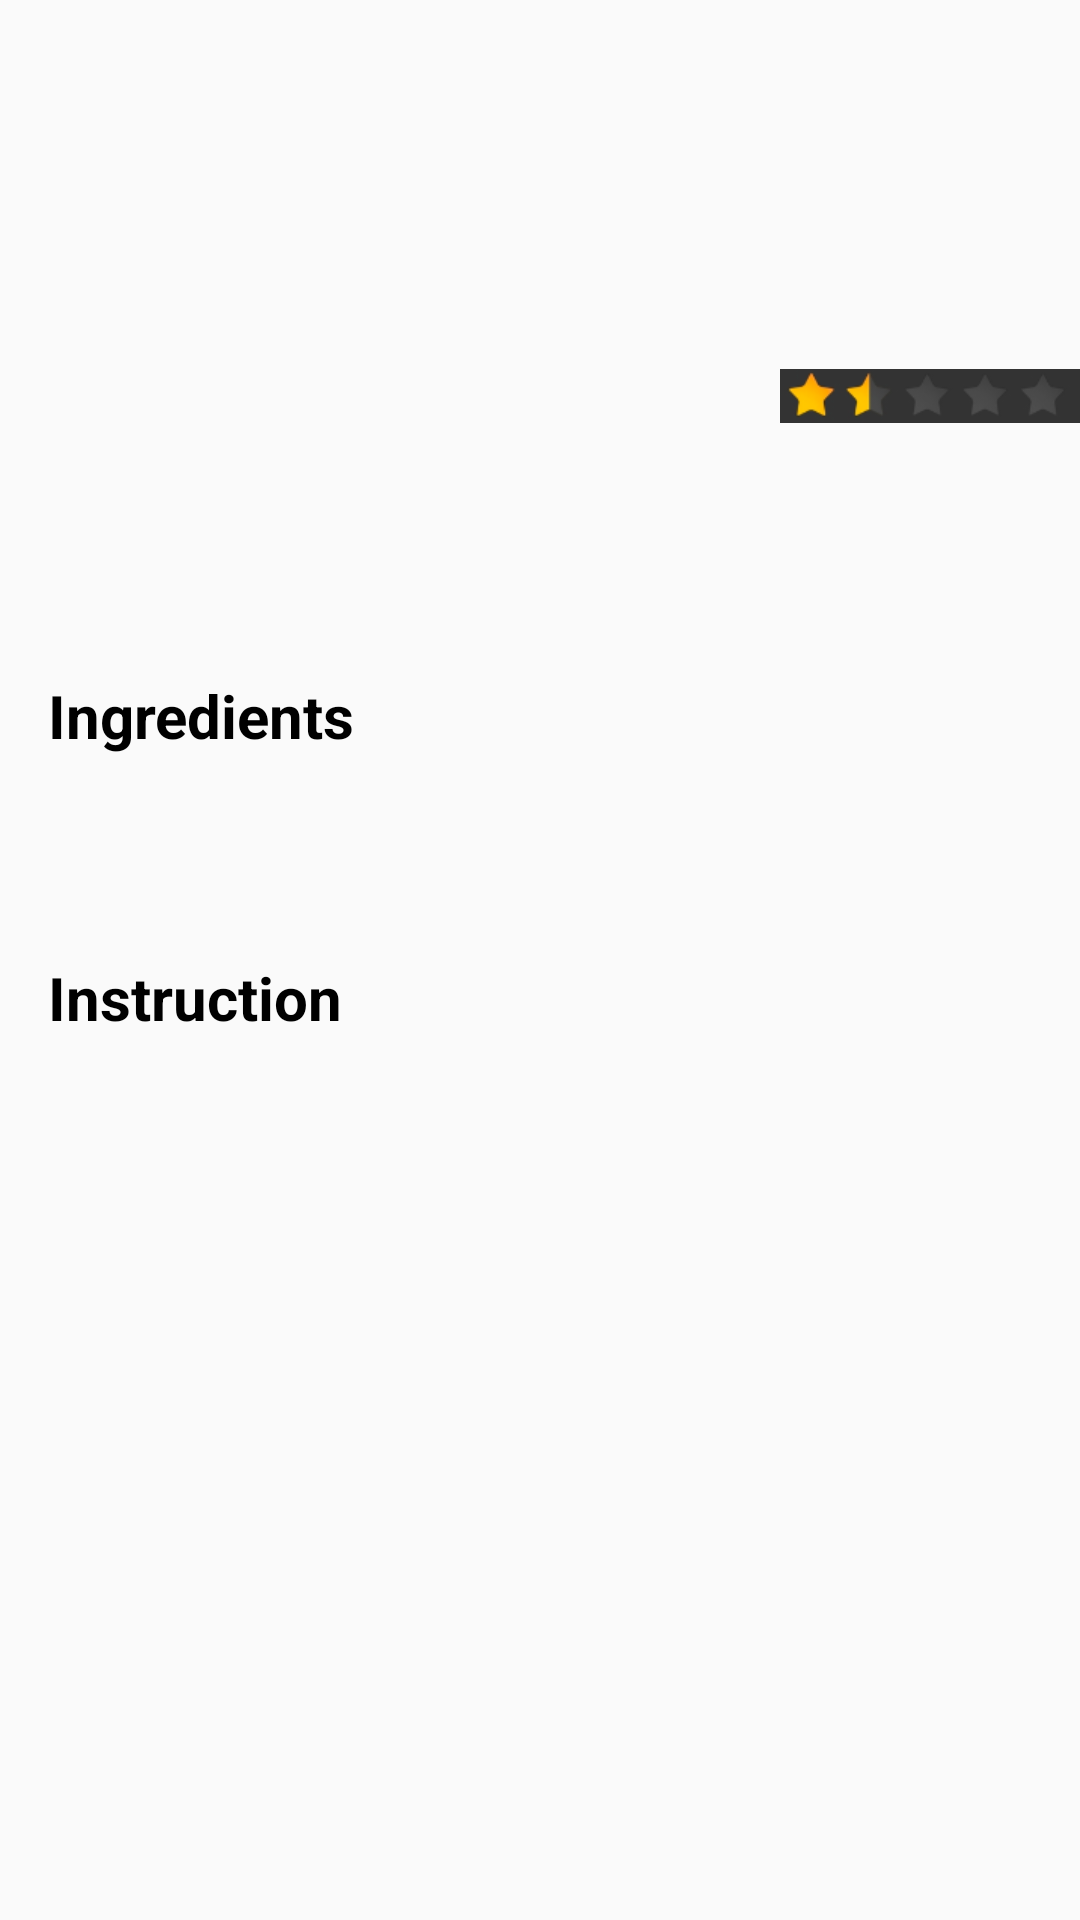

Produce the Android XML layout that renders to this screen, including the resource entries it uses.
<!-- AndroidManifest.xml: application theme AppTheme -->
<!-- res/layout/activity_single_recipe_item.xml -->
<?xml version="1.0" encoding="utf-8"?>
<LinearLayout xmlns:android="http://schemas.android.com/apk/res/android"
    xmlns:app="http://schemas.android.com/apk/res-auto"
    xmlns:tools="http://schemas.android.com/tools"
    android:layout_width="match_parent"
    android:layout_height="match_parent"
    android:orientation="vertical"
    tools:context="apps.mohanad.com.humrecipe.SingleRecipeItem">

    <RelativeLayout
        android:layout_width="match_parent"
        android:layout_height="150dp">

        <ImageView
            android:id="@+id/recipe_image"
            android:layout_width="match_parent"
            android:layout_height="wrap_content"
            tools:src="@drawable/image_placeholder"
            android:scaleType="centerCrop"/>

        <TextView
            android:id="@+id/recipe_category"
            android:layout_width="wrap_content"
            android:layout_height="wrap_content"
            tools:text="Healthy"
            android:layout_alignParentBottom="true"
            style="@style/recipe_category"/>

        <TextView
            android:id="@+id/recipe_title"
            android:layout_width="wrap_content"
            android:layout_height="wrap_content"
            tools:text="the Recipe name"
            android:layout_above="@id/recipe_category"
            style="@style/recipe_title"/>

        <ImageView
            android:id="@+id/recipe_rating"
            android:layout_width="100dp"
            android:layout_height="wrap_content"
            android:src="@drawable/ratin_1_5"
            android:layout_alignParentRight="true"
            android:layout_alignParentBottom="true"
            android:layout_marginLeft="16dp"/>

    </RelativeLayout>

    <ScrollView
        android:layout_width="match_parent"
        android:layout_height="wrap_content">

        <LinearLayout
            android:layout_width="match_parent"
            android:layout_height="wrap_content"
            android:orientation="vertical">

            <TextView
                android:id="@+id/recipe_subcategory"
                style="@style/single_recipe_text_header"
                android:textColor="@android:color/darker_gray"
                android:layout_width="match_parent"
                android:layout_height="wrap_content"/>

            <TextView
                style="@style/single_recipe_text_header"
                android:layout_width="match_parent"
                android:layout_height="wrap_content"
                android:text="@string/text_ingredients" />

            <TextView
                android:id="@+id/recipe_ingredients"
                android:layout_width="match_parent"
                android:layout_height="wrap_content"
                style="@style/recipe_detail_style"/>

            <TextView
                style="@style/single_recipe_text_header"
                android:layout_width="match_parent"
                android:layout_height="wrap_content"
                android:text="@string/text_instruction" />

            <TextView
                android:id="@+id/recipe_instruction"
                android:layout_width="match_parent"
                android:layout_height="wrap_content"
                style="@style/recipe_detail_style"/>

        </LinearLayout>

    </ScrollView>
</LinearLayout>
<!-- resources referenced by this layout -->
<resources>
  <!-- drawable image_placeholder: jpg bitmap (drawable, 72114 bytes) -->
  <!-- drawable ratin_1_5: png bitmap (drawable, 4465 bytes) -->
  <string name="text_ingredients">Ingredients</string>
  <string name="text_instruction">Instruction</string>
  <style name="recipe_category">
          <item name="android:textSize">@dimen/text_header_size</item>
          <item name="android:paddingLeft">@dimen/text_header_padding</item>
          <item name="android:paddingBottom">@dimen/text_header_padding</item>
          <item name="android:textStyle">bold</item>
          <item name="android:textColor">@android:color/darker_gray</item>
      </style>
  <style name="recipe_detail_style">
          <item name="android:paddingLeft">24dp</item>
          <item name="android:paddingBottom">16dp</item>
      </style>
  <style name="recipe_title">
          <item name="android:textSize">@dimen/text_header_size</item>
          <item name="android:paddingLeft">@dimen/text_header_padding</item>
          <item name="android:textColor">@android:color/white</item>
      </style>
  <style name="single_recipe_text_header">
          <item name="android:textColor">@android:color/black</item>
          <item name="android:textStyle">bold</item>
          <item name="android:textSize">@dimen/text_header_size</item>
          <item name="android:padding">@dimen/text_header_padding</item>
      </style>
  <style name="AppTheme" parent="Theme.AppCompat.Light.DarkActionBar">
          
          <item name="colorPrimary">@color/colorPrimary</item>
          <item name="colorPrimaryDark">@color/colorPrimaryDark</item>
          <item name="colorAccent">@color/colorAccent</item>
      </style>
  <dimen name="text_header_size">20sp</dimen>
  <dimen name="text_header_padding">16dp</dimen>
  <color name="colorPrimary">#4e342e</color>
  <color name="colorPrimaryDark">#260e04</color>
  <color name="colorAccent">#7b5e57</color>
</resources>
